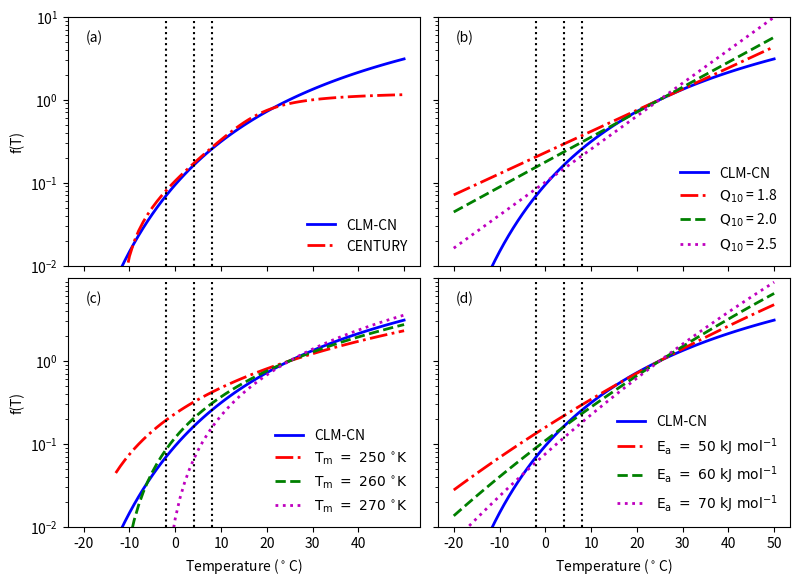

Source code (Python):
import numpy as np
import matplotlib.pyplot as plt

TC = np.arange(-20, 51, 1)
TK = TC + 273.15
T0 = 298.15

ftclmcn = np.exp(308.56*(1/71.02-1/(TK-227.13)))
ftcentury = 0.56+0.46*np.arctan(0.097*(TC-15.7))
ftrothc = 47.9/(1+np.exp(106.0/(TC+18.3)))

ftq102 = 1.8**((TK-298.15)/10.0)
ftq103 = 2.0**((TK-298.15)/10.0)
ftq104 = 2.5**((TK-298.15)/10.0)

fta1 = np.exp(-50.0e3/8.314 *(1.0/TK - 1.0/298.15))
fta2 = np.exp(-60.0e3/8.314 *(1.0/TK - 1.0/298.15))
fta3 = np.exp(-70.0e3/8.314 *(1.0/TK - 1.0/298.15))

ftr1 = (TK - 250.0) * (TK - 250.0) / (T0 - 250.0) / (T0 - 250.0)
ftr2 = (TK - 260.0) * (TK - 260.0) / (T0 - 260.0) / (T0 - 260.0)
ftr3 = (TK - 270.0) * (TK - 270.0) / (T0 - 270.0) / (T0 - 270.0)

lx = 0.05
ly = 0.9
ymin = 0.01
ymax = 10.0

fig = plt.figure()
plt.subplots_adjust(hspace=0.05, wspace=0.05, left=0.1, right=0.95, top=0.95, bottom=0.1)

ax1 = fig.add_subplot(221)
ax1.semilogy(TC, ftclmcn, 'b-', TC, ftcentury, 'r-.', linewidth=2)
ax1.semilogy([-2, -2], [ymin, ymax], 'k:')
ax1.semilogy([4, 4], [ymin, ymax], 'k:')
ax1.semilogy([8, 8], [ymin, ymax], 'k:')
ax1.set_ylabel('f(T)')
ax1.set_ylim([ymin, ymax])
lg1 = ax1.legend(('CLM-CN', 'CENTURY'), loc=4)
lg1.draw_frame(False)
lg1 = lg1.get_texts()
plt.setp(lg1, fontsize='medium')
plt.text(lx, ly, '(a)', transform=ax1.transAxes)

ax2 = fig.add_subplot(222)
ax2.semilogy(TC, ftclmcn, 'b-', TC, ftq102, 'r-.', TC, ftq103, 'g--', TC, ftq104, 'm:', linewidth=2)
ax2.semilogy([-2, -2], [ymin, ymax], 'k:')
ax2.semilogy([4, 4], [ymin, ymax], 'k:')
ax2.semilogy([8, 8], [ymin, ymax], 'k:')
ax2.set_ylim([ymin, ymax])
lg2 = ax2.legend(('CLM-CN', '$\mathrm{Q_{10}}$ = 1.8', '$\mathrm{Q_{10}}$ = 2.0', '$\mathrm{Q_{10}}$ = 2.5'), loc=4)
lg2.draw_frame(False)
lgt = lg2.get_texts()
plt.setp(lgt, fontsize='medium')
plt.text(lx, ly, '(b)', transform=ax2.transAxes)

ax3 = fig.add_subplot(223)
ax3.semilogy(TC, ftclmcn, 'b-', TC[7:71], ftr1[7:71], 'r-.', TC[7:71], ftr2[7:71], 'g--', TC[17:71], ftr3[17:71], 'm:', linewidth=2)
ax3.semilogy([-2, -2], [ymin, ymax], 'k:')
ax3.semilogy([4, 4], [ymin, ymax], 'k:')
ax3.semilogy([8, 8], [ymin, ymax], 'k:')
ax3.set_ylabel('f(T)')
ax3.set_ylim([ymin, ymax])
lg3 = ax3.legend(('CLM-CN', '$\mathrm{T_{m}\ =\ 250\ ^{\circ}K}$', '$\mathrm{T_{m}\ =\ 260\ ^{\circ}K}$', '$\mathrm{T_{m}\ =\ 270\ ^{\circ}K}$'), loc=4)
lg3.draw_frame(False)
lgt = lg3.get_texts()
plt.setp(lgt, fontsize='medium')
plt.text(lx, ly, '(c)', transform=ax3.transAxes)
ax3.set_xlabel('Temperature ($^\circ$C)')
ax3.set_xticks([-20, -10, 0, 10, 20, 30, 40])
ax3.set_yticks([0.01, 0.1, 1])

ax4 = fig.add_subplot(224)
ax4.semilogy(TC, ftclmcn, 'b-', TC, fta1, 'r-.', TC, fta2, 'g--', TC, fta3, 'm:', linewidth=2)
ax4.semilogy([-2, -2], [ymin, ymax], 'k:')
ax4.semilogy([4, 4], [ymin, ymax], 'k:')
ax4.semilogy([8, 8], [ymin, ymax], 'k:')
ax4.set_xlabel('Temperature ($^\circ$C)')
ax4.set_ylim([ymin, ymax])
lg4= ax4.legend(('CLM-CN', '$\mathrm{E_{a}\ =\ 50\ kJ\ mol^{-1}}$', '$\mathrm{E_{a}\ =\ 60\ kJ\ mol^{-1}}$', '$\mathrm{E_{a}\ =\ 70\ kJ\ mol^{-1}}$'), loc=4)
lg4.draw_frame(False)
lgt = lg4.get_texts()
plt.setp(lgt, fontsize='medium')
plt.text(lx, ly, '(d)', transform=ax4.transAxes)

xticklabels = ax1.get_xticklabels() + ax2.get_xticklabels() 
yticklabels = ax2.get_yticklabels() + ax4.get_yticklabels() 
plt.setp(xticklabels, visible=False)
plt.setp(yticklabels, visible=False)

fig.set_size_inches(8.5, 6)
plt.savefig('fig7.pdf')
plt.savefig('fig7.png')
plt.show()
